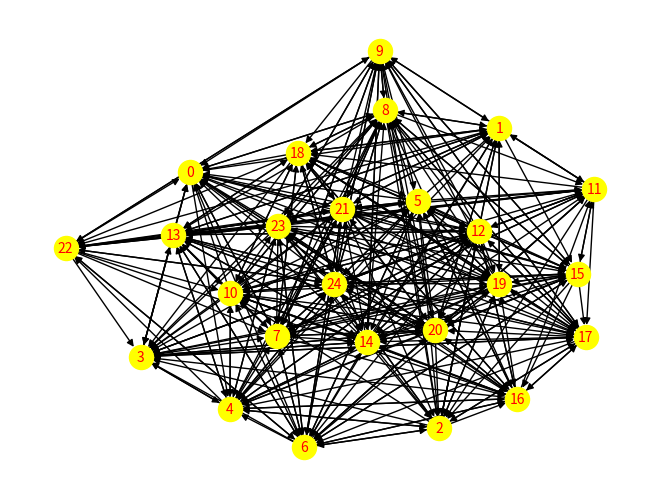

Here is the Python script that generated this plot:
# -*- coding: utf-8 -*-
"""PageRankAlgorithm.ipynb

Automatically generated by Colaboratory.

Original file is located at
    https://colab.research.google.com/drive/1gsEukUq5Lt0LxALmSbYKGYz2Jif9xXT6

#Keerthana Shivakumar

#PES1UG20CS204

#LA Assignment 5 - Applications of Linear algebra for Page Rank Algorithm.

#Page Rank algorithm
It is a way to measure the importance of websites. Using the random walk method, we pick one node in random and choose its neighbours uniformly at random and continue until convergence is reached. After N iterations, a point will come until which there will be no more change in points of every node (convergence)

Steps to apply Random Walk Method:


*   Create a directed graph with N nodes
*   Perform random walk
*   Sort nodes as per walks during random walk
*   Compare with the inbuilt Page Rank method
"""

#Import necessary libraries for implementation
import networkx as nx
import numpy as np
import pandas as pd
import matplotlib.pyplot as plt
import operator
import random as rd

"""Generate a directed graph with 25 nodes using networkx library. Set the probability of having edge between 2 nodes in a graph as 0.6."""

# created a directed graph
graph=nx.gnp_random_graph(25,0.6,directed=True)
#draw a graph
nx.draw(graph,with_labels=True,font_color='red',font_size=10,node_color='yellow')
#plot a graph
plt.show()

#number of nodes for graph
count=graph.number_of_nodes()
count

"""Neighbours of the node are those nodes that the given node points to."""

#graph neighbours of a node 1
print(list(graph.neighbors(3)))

"""Perform Random Walk Method by generating a random walk score for each and every node by starting with a random node and doing a walk through its neighbour nodes and increasing score. Consider 600000 iterations for this process."""

#Page Rank Algorithm-Calculating random walk score
rank_dict={}
x=rd.randint(0,25) #Pick a random node
for j in range(0,25):
  rank_dict[j]=0 #Initialize all scores to zero
rank_dict[x]=rank_dict[x]+1 #Increase scores by one after passing through the neighoburs
for i in range(600000): #repeat the iteration by 600000 times
  list_n=list(graph.neighbors(x))
  if(len(list_n)==0):
    x=rd.randint(0,25)
    rank_dict[x]=rank_dict[x]+1
  else:
    x=rd.choice(list_n)
    rank_dict[x]=rank_dict[x]+1
print("Random Walk Score Updated")

"""Normalize the scores stored in the dictionary by dividing the random walk score by the number of iterations."""

#normalising values
for j in range(0,25):
  rank_dict[j]=rank_dict[j]/600000

"""Obtain the random scores of the graph using the built-in function pagerank in networkx library and sort the obtained dictionary based on the scores."""

#Page rank by networkx library
pagerank=nx.pagerank(graph)
#sorting both dictionaries based on items
pagerank_sorted=sorted(pagerank.items(),key=lambda v:(v[1],v[0]),reverse=True)
pagerank_sorted

"""Sort the dictionary generated by the algorithm and store it."""

#sorting the rank_dict based on values
rank_dict_sorted=sorted(rank_dict.items(),key=lambda v:(v[1],v[0]),reverse=True)
rank_dict_sorted

"""Compare both the results."""

print("The order generated by our implementation algorithm is\n")
for i in rank_dict_sorted:
  print(i[0],end=" ")
print("\n\nThe order generated by networkx library is\n")
for i in pagerank_sorted:
  print(i[0],end=" ")

"""#Algorithm generated by the implementation algorithm is almost the same as the order generated by networkx library."""
